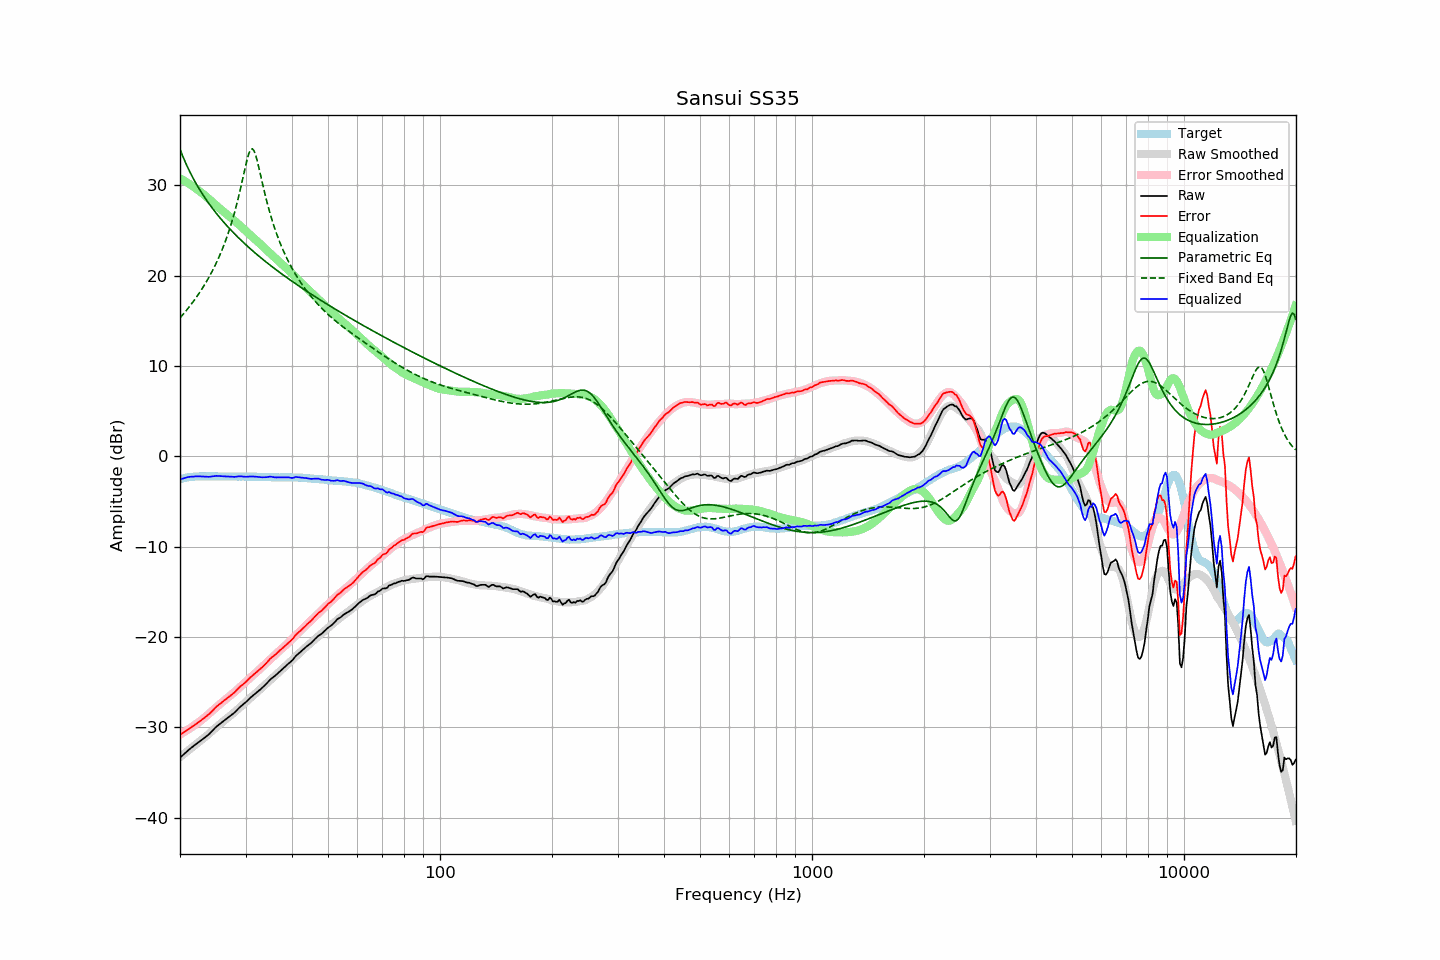

The file beside this chart, header and first rows:
frequency, raw, error, smoothed, error_smoothed, equalization, parametric_eq, fixed_band_eq, equalized_raw, equalized_smoothed, target
20.00, -33.36, -30.83, -33.30, -30.80, 30.80, 34.02, 15.33, -2.56, -2.50, -2.53
20.20, -33.20, -30.72, -33.16, -30.70, 30.70, 33.56, 15.54, -2.51, -2.47, -2.48
20.40, -33.03, -30.60, -33.02, -30.59, 30.59, 33.12, 15.74, -2.44, -2.43, -2.43
20.61, -32.88, -30.47, -32.88, -30.48, 30.48, 32.70, 15.95, -2.39, -2.40, -2.40
20.81, -32.71, -30.36, -32.74, -30.37, 30.37, 32.30, 16.17, -2.34, -2.37, -2.35
21.02, -32.55, -30.24, -32.60, -30.26, 30.26, 31.92, 16.39, -2.30, -2.34, -2.31
21.23, -32.41, -30.12, -32.46, -30.14, 30.14, 31.55, 16.61, -2.27, -2.32, -2.30
21.44, -32.27, -30.00, -32.32, -30.02, 30.02, 31.20, 16.84, -2.25, -2.29, -2.28
21.66, -32.15, -29.89, -32.17, -29.90, 29.90, 30.86, 17.08, -2.25, -2.27, -2.26
21.87, -32.00, -29.75, -32.03, -29.77, 29.77, 30.53, 17.32, -2.23, -2.26, -2.25
22.09, -31.86, -29.63, -31.89, -29.65, 29.65, 30.21, 17.57, -2.22, -2.24, -2.23
22.31, -31.73, -29.51, -31.74, -29.52, 29.52, 29.90, 17.83, -2.22, -2.23, -2.22
22.54, -31.61, -29.39, -31.61, -29.39, 29.39, 29.61, 18.09, -2.22, -2.22, -2.22
22.76, -31.47, -29.25, -31.47, -29.25, 29.25, 29.32, 18.36, -2.22, -2.22, -2.22
22.99, -31.34, -29.11, -31.33, -29.11, 29.11, 29.04, 18.64, -2.23, -2.22, -2.23
23.22, -31.20, -28.97, -31.18, -28.97, 28.97, 28.77, 18.92, -2.24, -2.22, -2.23
23.45, -31.06, -28.83, -31.04, -28.82, 28.82, 28.50, 19.22, -2.24, -2.22, -2.23
23.69, -30.93, -28.70, -30.88, -28.67, 28.67, 28.24, 19.52, -2.26, -2.22, -2.22
23.92, -30.78, -28.56, -30.73, -28.51, 28.51, 27.99, 19.83, -2.27, -2.22, -2.22
24.16, -30.60, -28.39, -30.57, -28.35, 28.35, 27.75, 20.16, -2.25, -2.22, -2.21
24.40, -30.42, -28.22, -30.41, -28.19, 28.19, 27.51, 20.49, -2.23, -2.22, -2.21
24.65, -30.24, -28.02, -30.25, -28.03, 28.03, 27.27, 20.84, -2.20, -2.22, -2.22
24.89, -30.04, -27.82, -30.09, -27.88, 27.88, 27.05, 21.20, -2.17, -2.22, -2.22
25.14, -29.88, -27.66, -29.93, -27.72, 27.72, 26.82, 21.58, -2.16, -2.22, -2.22
25.39, -29.74, -27.53, -29.78, -27.56, 27.56, 26.60, 21.97, -2.18, -2.21, -2.21
25.65, -29.60, -27.39, -29.63, -27.41, 27.41, 26.39, 22.38, -2.19, -2.21, -2.21
25.91, -29.47, -27.25, -29.48, -27.26, 27.26, 26.18, 22.80, -2.20, -2.22, -2.22
26.16, -29.32, -27.10, -29.33, -27.12, 27.12, 25.97, 23.25, -2.21, -2.22, -2.22
26.43, -29.19, -26.96, -29.19, -26.97, 26.97, 25.77, 23.71, -2.22, -2.22, -2.22
26.69, -29.04, -26.82, -29.04, -26.82, 26.82, 25.57, 24.20, -2.22, -2.22, -2.23
26.96, -28.91, -26.69, -28.90, -26.67, 26.67, 25.38, 24.71, -2.23, -2.22, -2.22
27.23, -28.78, -26.56, -28.76, -26.53, 26.53, 25.19, 25.25, -2.25, -2.23, -2.22
27.50, -28.63, -26.42, -28.61, -26.39, 26.39, 25.00, 25.82, -2.25, -2.23, -2.22
27.77, -28.50, -26.27, -28.47, -26.24, 26.24, 24.81, 26.42, -2.26, -2.23, -2.23
28.05, -28.36, -26.13, -28.32, -26.08, 26.08, 24.63, 27.05, -2.28, -2.23, -2.23
28.33, -28.17, -25.93, -28.16, -25.93, 25.93, 24.45, 27.72, -2.25, -2.23, -2.24
28.62, -28.00, -25.75, -28.00, -25.77, 25.77, 24.27, 28.42, -2.23, -2.24, -2.25
28.90, -27.81, -25.58, -27.84, -25.61, 25.61, 24.10, 29.16, -2.21, -2.24, -2.24
29.19, -27.65, -25.40, -27.68, -25.44, 25.44, 23.93, 29.94, -2.21, -2.24, -2.25
29.48, -27.51, -25.28, -27.52, -25.28, 25.28, 23.76, 30.73, -2.23, -2.24, -2.23
29.78, -27.37, -25.12, -27.36, -25.11, 25.11, 23.59, 31.54, -2.25, -2.24, -2.24
30.08, -27.22, -24.98, -27.20, -24.95, 24.95, 23.43, 32.32, -2.27, -2.25, -2.24
30.38, -27.04, -24.79, -27.04, -24.79, 24.79, 23.27, 33.04, -2.25, -2.25, -2.25
30.68, -26.86, -24.61, -26.88, -24.63, 24.63, 23.11, 33.61, -2.24, -2.25, -2.25
30.99, -26.70, -24.44, -26.72, -24.47, 24.47, 22.95, 33.97, -2.23, -2.25, -2.25
31.30, -26.55, -24.29, -26.57, -24.32, 24.32, 22.79, 34.06, -2.23, -2.25, -2.25
31.61, -26.39, -24.14, -26.42, -24.16, 24.16, 22.64, 33.86, -2.23, -2.26, -2.26
31.93, -26.25, -23.99, -26.26, -24.00, 24.00, 22.48, 33.40, -2.25, -2.26, -2.26
32.24, -26.10, -23.83, -26.10, -23.83, 23.83, 22.33, 32.77, -2.27, -2.27, -2.27
32.57, -25.96, -23.69, -25.94, -23.67, 23.67, 22.18, 32.03, -2.29, -2.27, -2.26
32.89, -25.81, -23.55, -25.77, -23.50, 23.50, 22.03, 31.25, -2.31, -2.28, -2.27
33.22, -25.65, -23.37, -25.61, -23.33, 23.33, 21.89, 30.46, -2.32, -2.28, -2.28
33.55, -25.48, -23.20, -25.45, -23.16, 23.16, 21.74, 29.68, -2.32, -2.29, -2.28
33.89, -25.31, -23.02, -25.29, -23.00, 23.00, 21.60, 28.94, -2.32, -2.29, -2.30
34.23, -25.13, -22.84, -25.13, -22.83, 22.83, 21.46, 28.22, -2.30, -2.30, -2.29
34.57, -24.93, -22.63, -24.96, -22.66, 22.66, 21.32, 27.55, -2.27, -2.30, -2.30
34.92, -24.74, -22.43, -24.80, -22.50, 22.50, 21.18, 26.91, -2.24, -2.31, -2.31
35.27, -24.59, -22.27, -24.64, -22.33, 22.33, 21.04, 26.31, -2.26, -2.31, -2.31
35.62, -24.45, -22.14, -24.47, -22.16, 22.16, 20.90, 25.74, -2.30, -2.31, -2.32
35.97, -24.32, -22.00, -24.31, -21.99, 21.99, 20.77, 25.20, -2.33, -2.32, -2.32
... 635 more rows
